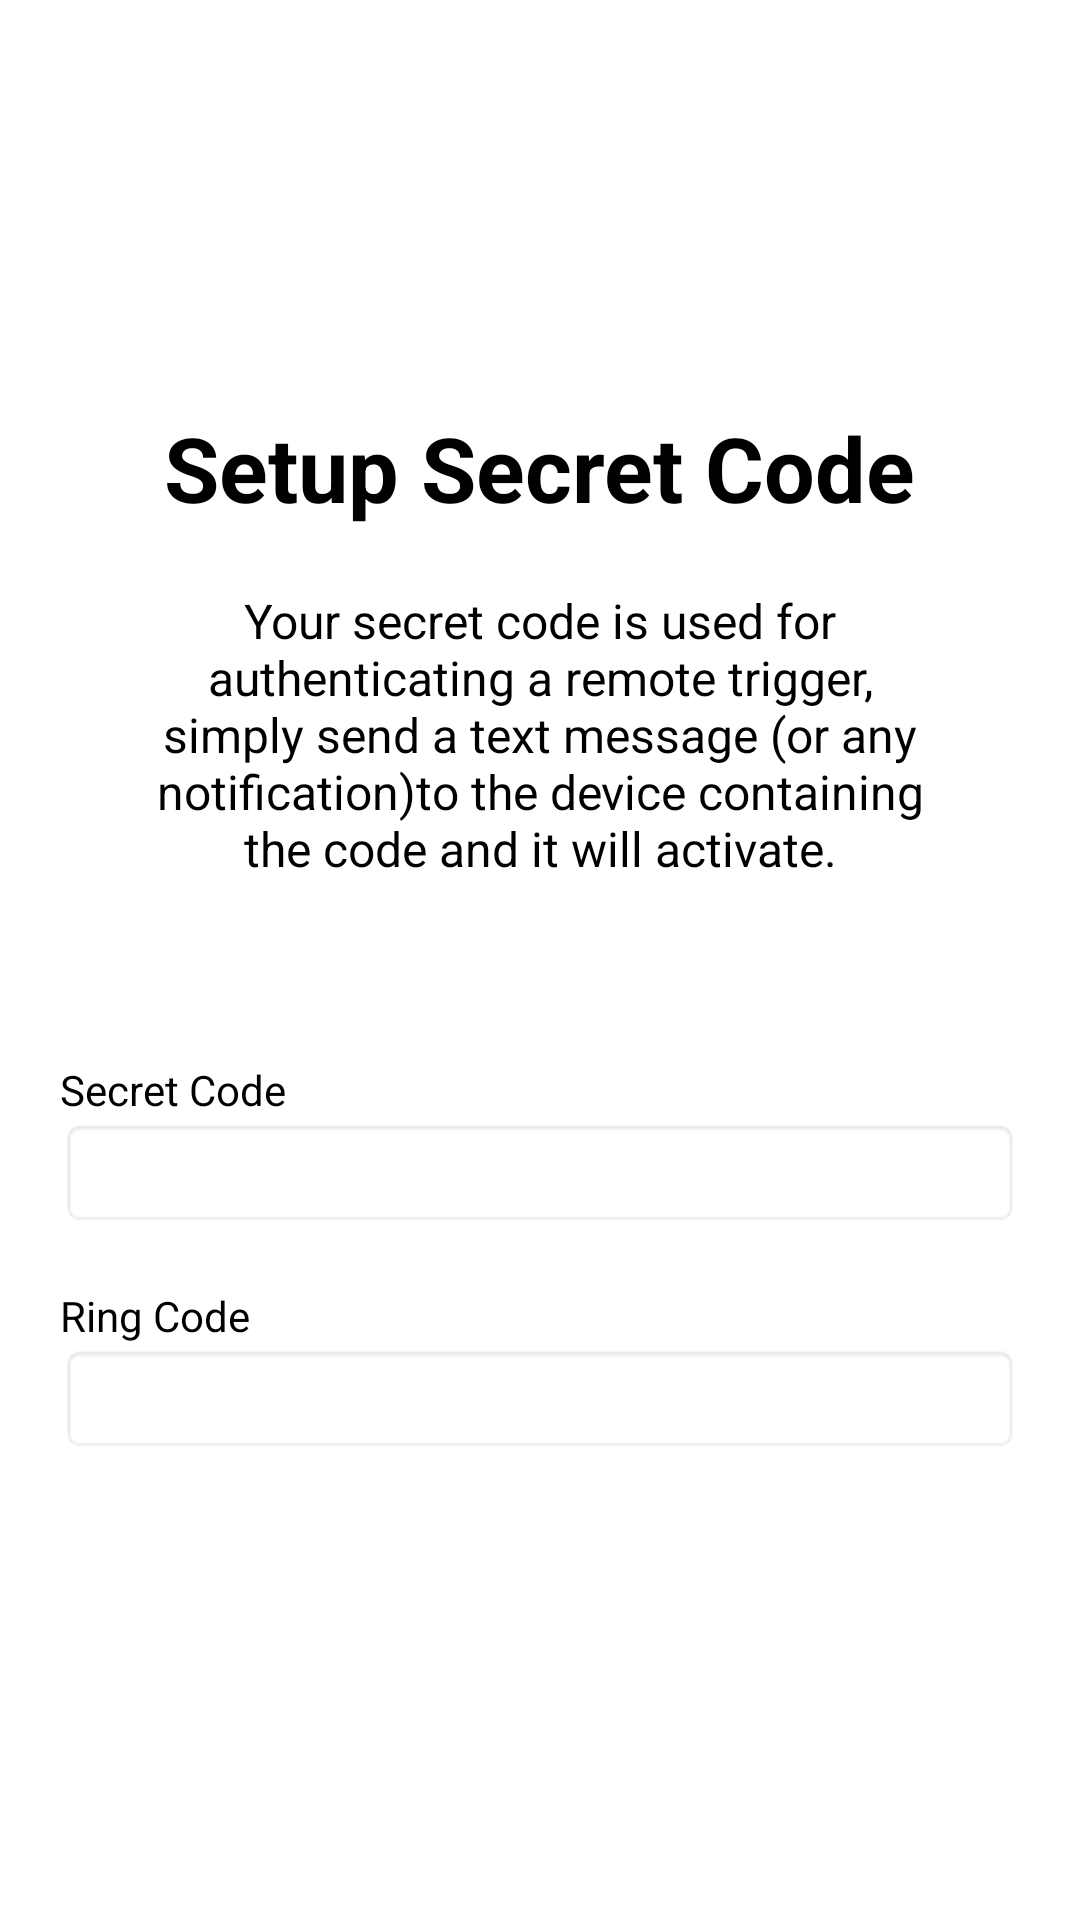

Layout XML and referenced resources for this Android screen:
<!-- AndroidManifest.xml: application theme Theme.Wasted -->
<!-- res/layout/welcome_slide_secretcode.xml -->
<?xml version="1.0" encoding="utf-8"?>
<RelativeLayout xmlns:android="http://schemas.android.com/apk/res/android"
    android:layout_width="match_parent"
    android:layout_height="match_parent"
    android:background="@color/bg_screen1">

    <LinearLayout
        android:layout_width="wrap_content"
        android:layout_height="wrap_content"
        android:layout_centerInParent="true"
        android:gravity="center_horizontal"
        android:orientation="vertical">

        <TextView
            android:layout_width="wrap_content"
            android:layout_height="wrap_content"
            android:text="Setup Secret Code"
            android:textColor="@android:color/black"
            android:textSize="@dimen/slide_title"
            android:textStyle="bold" />

        <TextView
            android:layout_width="wrap_content"
            android:layout_height="wrap_content"
            android:layout_marginTop="20dp"
            android:paddingLeft="@dimen/desc_padding"
            android:paddingRight="@dimen/desc_padding"
            android:text="Your secret code is used for authenticating a remote trigger, simply send a text message (or any notification)to the device containing the code and it will activate."
            android:textAlignment="center"
            android:textColor="@android:color/black"
            android:textSize="@dimen/slide_desc" />

        <Space
            android:layout_width="match_parent"
            android:layout_height="wrap_content"
            android:layout_marginVertical="20dp" />


        <LinearLayout
            android:padding="20dp"
            android:layout_width="match_parent"
            android:layout_height="wrap_content"
            android:orientation="vertical">

            <LinearLayout
                android:orientation="vertical"
                android:layout_width="fill_parent"
                android:layout_height="wrap_content">
                <TextView
                    android:layout_width="wrap_content"
                    android:layout_height="wrap_content"
                    android:textColor="@color/black"
                    android:text="Secret Code"/>

                <EditText
                    android:id="@+id/secretcode"
                    android:layout_width="fill_parent"
                    android:layout_height="wrap_content"
                    android:background="@android:drawable/editbox_background"/>
            </LinearLayout>

            <Space
                android:layout_width="match_parent"
                android:layout_height="20dp"></Space>

            <LinearLayout
                android:orientation="vertical"
                android:layout_width="fill_parent"
                android:layout_height="wrap_content">
                <TextView
                    android:layout_width="wrap_content"
                    android:layout_height="wrap_content"
                    android:textColor="@color/black"
                    android:text="Ring Code"/>

                <EditText
                    android:id="@+id/ringcode"
                    android:layout_width="fill_parent"
                    android:layout_height="wrap_content"
                    android:background="@android:drawable/editbox_background"/>
        </LinearLayout>
    </LinearLayout>
    </LinearLayout>


</RelativeLayout>
<!-- resources referenced by this layout -->
<resources>
  <color name="bg_screen1">#FFFFFF</color>
  <color name="black">#FF000000</color>
  <dimen name="desc_padding">40dp</dimen>
  <dimen name="slide_desc">16dp</dimen>
  <dimen name="slide_title">30dp</dimen>
  <style name="Theme.Wasted" parent="Theme.Material3.Light.NoActionBar">
          
          <item name="colorPrimary">@color/purple_500</item>
          <item name="colorOnPrimary">@color/white</item>
          
          <item name="colorSecondary">@color/teal_200</item>
          <item name="colorOnSecondary">@color/black</item>
          
          <item name="android:windowTranslucentStatus">true</item>
          <item name="checkboxStyle">@style/Theme.Wasted.Checkbox</item>
  
      </style>
  <color name="purple_500">#FF6200EE</color>
  <color name="white">#FFFFFFFF</color>
  <color name="teal_200">#FF03DAC5</color>
  <style name="Theme.Wasted.Checkbox" parent="Widget.Material3.CompoundButton.CheckBox">
          <item name="colorOnSurface">@color/black</item>
          <item name="colorPrimary">@color/black</item>
      </style>
</resources>
